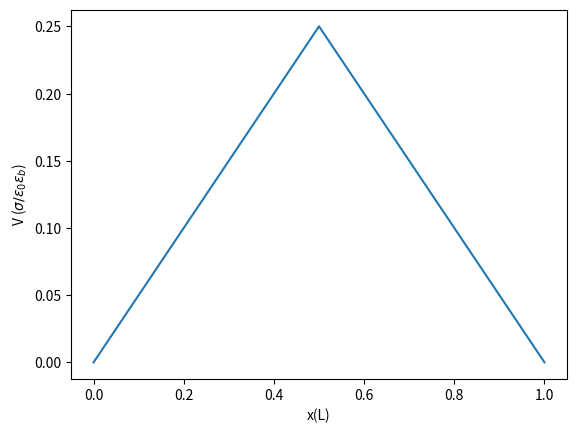

Recreate this plot in Python.
import numpy as np
import matplotlib.pyplot as plt

N=11
L=1
h=L/(N-1)
x=np.arange(0,N)
x=h*x
print(x)

V=np.zeros(N)

#poisson matrix
A=np.array(
[[1,0,0,0,0,0,0,0,0,0,0]
,[1,-2,1,0,0,0,0,0,0,0,0]
,[0,1,-2,1,0,0,0,0,0,0,0]
,[0,0,1,-2,1,0,0,0,0,0,0]
,[0,0,0,1,-2,1,0,0,0,0,0]
,[0,0,0,0,1,-2,1,0,0,0,0]
,[0,0,0,0,0,1,-2,1,0,0,0]
,[0,0,0,0,0,0,1,-2,1,0,0]
,[0,0,0,0,0,0,0,1,-2,1,0]
,[0,0,0,0,0,0,0,0,1,-2,1]
,[0,0,0,0,0,0,0,0,0,0,1]]
)

rho=np.zeros((N))
rho[int(N/2)]=1

B=np.linalg.inv(A)
V=-h*np.matmul(B,rho)
print(V)

plt.plot(x,V)
plt.xlabel('x(L)')
plt.ylabel('V ($\sigma/\epsilon_0 \epsilon_b$)')
plt.show()